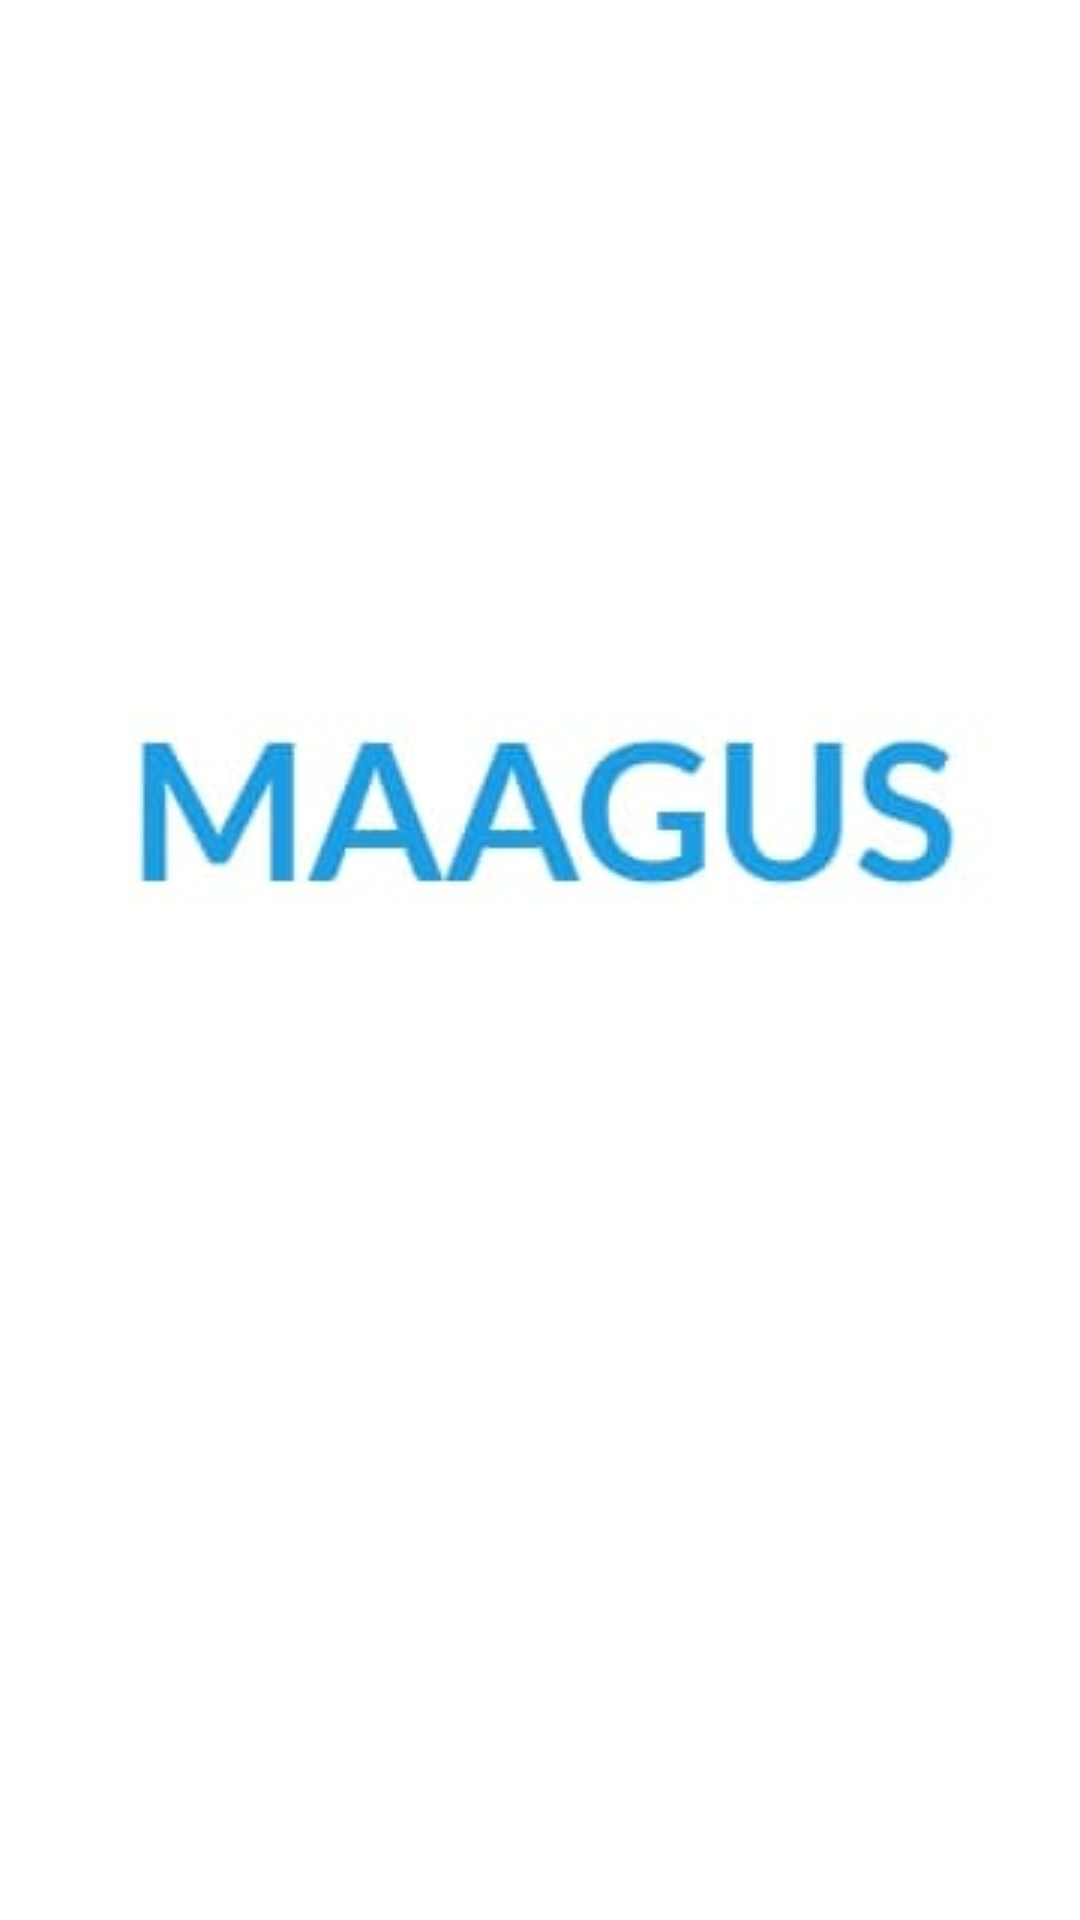

Reconstruct the res/layout file that produces this screen, plus the resources it refers to.
<!-- AndroidManifest.xml: application theme Theme.Maagus -->
<!-- res/layout/activity_main.xml -->
<?xml version="1.0" encoding="utf-8"?>
<androidx.constraintlayout.widget.ConstraintLayout xmlns:android="http://schemas.android.com/apk/res/android"
    xmlns:app="http://schemas.android.com/apk/res-auto"
    xmlns:tools="http://schemas.android.com/tools"
    android:id="@+id/constraintLayout"
    android:layout_width="match_parent"
    android:layout_height="match_parent"
    tools:context=".LogoActivity">

    <ImageView
        android:id="@+id/imageView"
        android:layout_width="wrap_content"
        android:layout_height="wrap_content"
        android:contentDescription="@string/logo"
        android:src="@drawable/logo"
        app:layout_constraintBottom_toBottomOf="parent"
        app:layout_constraintEnd_toEndOf="parent"
        app:layout_constraintHorizontal_bias="0.493"
        app:layout_constraintStart_toStartOf="parent"
        app:layout_constraintTop_toTopOf="parent"
        app:layout_constraintVertical_bias="0.4" />
</androidx.constraintlayout.widget.ConstraintLayout>
<!-- resources referenced by this layout -->
<resources>
  <!-- drawable logo: jpg bitmap (drawable, 4152 bytes) -->
  <string name="logo">Logo</string>
  <style name="Theme.Maagus" parent="Theme.MaterialComponents.DayNight.DarkActionBar">
          
          <item name="colorPrimary">@color/purple_500</item>
          <item name="colorPrimaryVariant">@color/purple_700</item>
          <item name="colorOnPrimary">@color/white</item>
          
          <item name="colorSecondary">@color/teal_200</item>
          <item name="colorSecondaryVariant">@color/teal_700</item>
          <item name="colorOnSecondary">@color/black</item>
          
          <item name="android:statusBarColor" tools:targetApi="l">?attr/colorPrimaryVariant</item>
          
      </style>
  <!-- not gathered from this repository: default colours our renderer supplied (Android Studio template values) -->
  <color name="purple_500">#FF6200EE</color>
  <color name="purple_700">#FF3700B3</color>
  <color name="teal_200">#FF03DAC5</color>
  <color name="teal_700">#FF018786</color>
  <color name="black">#FF000000</color>
  <color name="white">#FFFFFFFF</color>
</resources>
